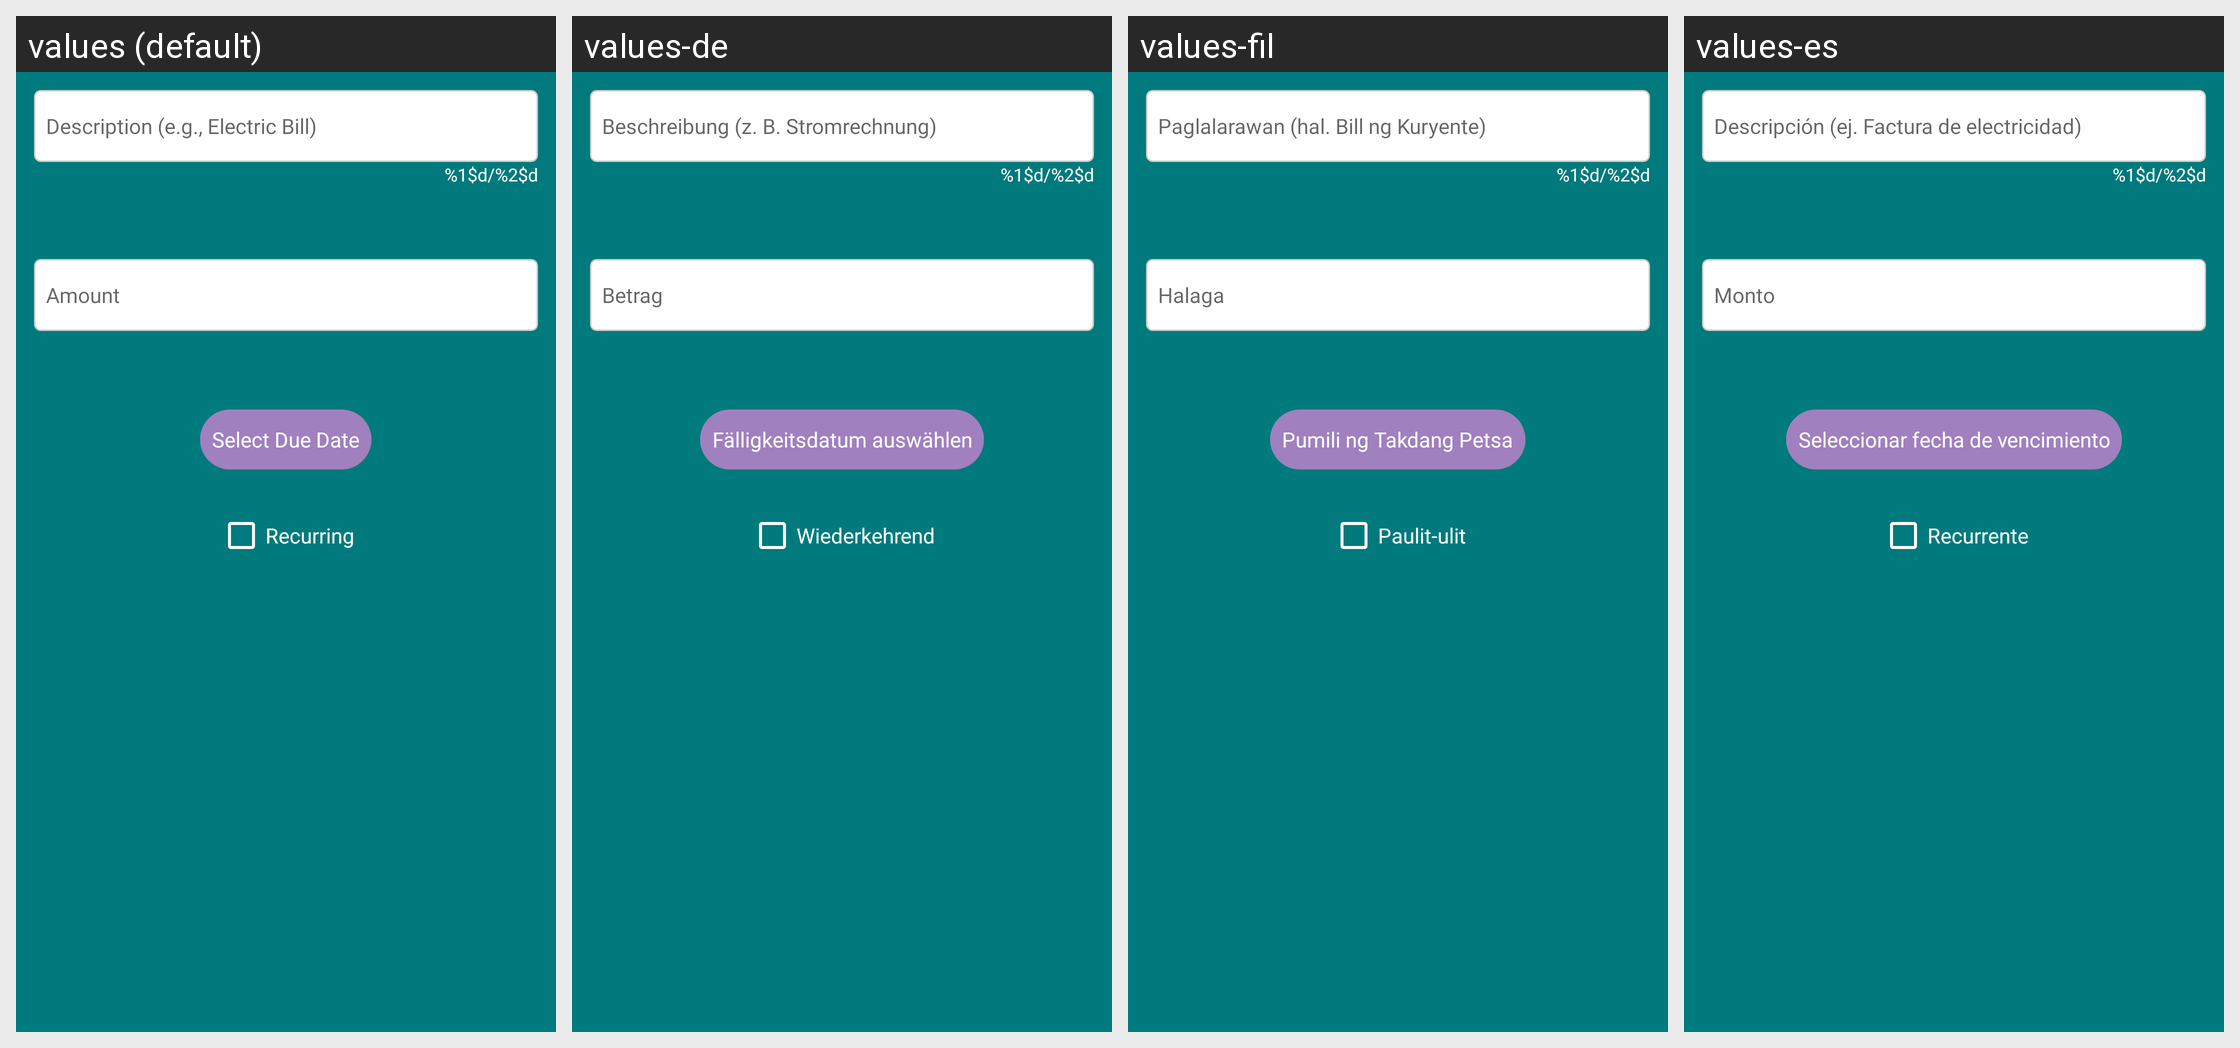

The Android screen above is rendered under several locales of the same app. Produce the string resources it draws, with the default and per-locale values.
Android screen res/layout/dialog_add_expense.xml rendered under 4 locales, left to right: values (default), values-de, values-fil, values-es. Device: Nexus 5 (rendered at 1080×1920; each locale shown at half size, 540×960, under a caption strip naming it); theme Theme.BudgetBrewer.
Other locales in the repository, not shown: values-fr, values-hi, values-it, values-ja, values-pt.
Strings drawn on this screen, with the default value and each locale's value (text and hints the layout hard-codes, and strings that could not be matched under every locale, appear in the picture but are not listed):

expense_description_hint
  values: Description (e.g., Electric Bill)
  values-de: Beschreibung (z. B. Stromrechnung)
  values-fil: Paglalarawan (hal. Bill ng Kuryente)
  values-es: Descripción (ej. Factura de electricidad)

character_counter
  values: %1$d/%2$d
  values-de: %1$d/%2$d
  values-fil: %1$d/%2$d
  values-es: %1$d/%2$d

expense_amount_hint
  values: Amount
  values-de: Betrag
  values-fil: Halaga
  values-es: Monto

select_due_date
  values: Select Due Date
  values-de: Fälligkeitsdatum auswählen
  values-fil: Pumili ng Takdang Petsa
  values-es: Seleccionar fecha de vencimiento

expense_recurring
  values: Recurring
  values-de: Wiederkehrend
  values-fil: Paulit-ulit
  values-es: Recurrente
